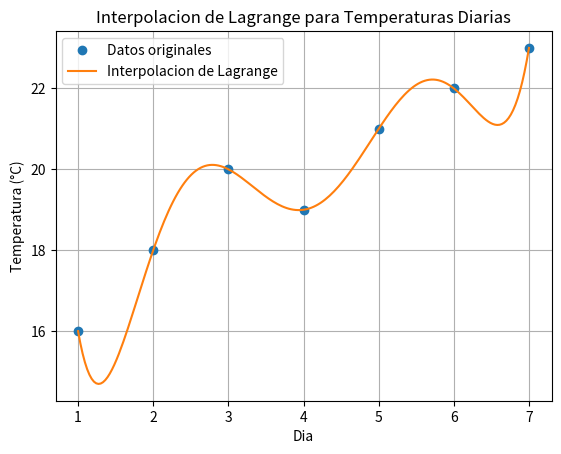

The script that saved this image:
import numpy as np
import matplotlib.pyplot as plt

#inicializo la primera clase
class InterpolacionLagrange:
    def __init__(self, dias, temperaturas):  #creo el constructor con los datos
        self.dias = dias  #dias en los que se midieron las temperaturas
        self.temperaturas = temperaturas  # temperaturas registradas en cada dia

    # definimos funcion de Lagrange 
    def interpolacion_lagrange(self, x):
        n = len(self.dias) #numero de puntos de datos longitud de arreglo
        resultado = 0 #variable para almacenar
        for i in range(n): #recorremos todos los puntos de datos para calcular cada término
            # Calculamos el polinomio L_i(x) para cada punto
            termino = self.temperaturas[i] # valor de la temperatura en el punto i
        #calculo del producto de los factores
            for j in range(n): #recorro todos lo puntos de datos pero solo calculo los puntos j
                if j != i:
                    termino *= (x - self.dias[j]) / (self.dias[i] - self.dias[j]) 
                    #calculo de factor (x - xj) / ( xi - xj ) para polinomio base Li(x)
            resultado += termino
        return resultado

    # funcion para la grafica de lagrange 
    def graficar(self):
        valores_x = np.linspace(1, 7, 200)  # genero los 100 valores entre 1 y 7
        v_lagrange = np.array([self.interpolacion_lagrange(x) for x in valores_x])  #evaluamos la interpolacion para cada valor de x

        plt.plot(self.dias, self.temperaturas, 'o', label='Datos originales')  # graficamos los puntos en eje x y y
        plt.plot(valores_x, v_lagrange, '-', label='Interpolacion de Lagrange') # graficamos los valores interpolados
        plt.xlabel('Dia') #etiqueta para el eje x
        plt.ylabel('Temperatura (°C)') #etiqueta para el eje y
        plt.legend()
        plt.title('Interpolacion de Lagrange para Temperaturas Diarias') #titulo
        plt.grid(True)
        plt.show()

# datos temperaturas y dias
dias = np.array([1, 2, 3, 4, 5, 6, 7])
temperaturas = np.array([16, 18, 20, 19, 21, 22, 23])

# creao una instancia de la clase 
interpolacion = InterpolacionLagrange(dias, temperaturas)

# accedemos al metodo para graficar
interpolacion.graficar()
